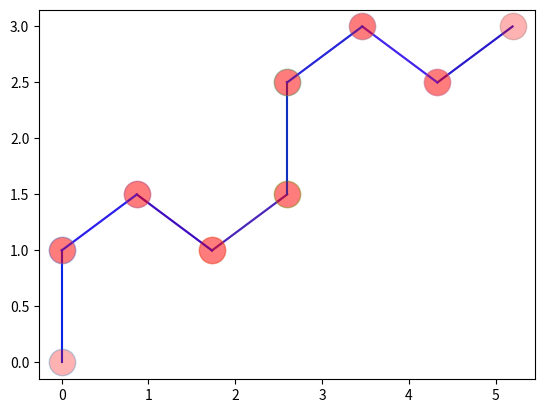

Write the Python code that produced this figure.
# -*- coding: utf-8 -*-
"""
Created on Thu Dec  8 16:24:59 2022

[redacted]
"""

import numpy as np
import matplotlib.pyplot as plt

def find_connectivity(points, low_bound, up_bound):
    connect_vals = []
    for i in range(points.shape[0]):
        for j in range(points.shape[0]):
            value = ((points[i][0]-points[j][0])**2) + ((points[i][1]-points[j][1])**2)
            if value >= low_bound and value <= up_bound:
                connect_vals.append(value)
            else:
                connect_vals.append(0)
                
    connect_vals = np.array(connect_vals)
    connect_vals = np.reshape(connect_vals,(points.shape[0],points.shape[0]))
    return connect_vals

def get_connectivity_ind(points, low_bound, up_bound):
    conn_values = np.triu(find_connectivity(points, low_bound, up_bound))
    non_zero_values = np.where(conn_values != 0)
    x = [p for p in non_zero_values[0]]
    y = [p for p in non_zero_values[1]]
    return [x,y]

def plot_carbon_carbon(p1, p2):
    x = [p1[0], p2[0]]
    y = [p1[1], p2[1]]
    plt.plot(x, y,'b')
    plt.plot(x, y, marker='o',markerfacecolor='r',markersize=19,alpha=0.3)
    

def plot_mesh(xx, yy, points):
    for i in range(len(xx)):
        plot_carbon_carbon(points[xx[i]],points[yy[i]])
    plt.show()

if __name__ == '__main__':
    a = np.array([[0. , 0. ],
                  [2.598, 1.5 ],
                    [1.732, 1. ],
                    [0.866, 1.5 ],
                    [0. , 1. ],
                    [5.196, 3. ],
                    [4.33 , 2.5 ],
                    [3.464, 3. ],
                    [2.598, 2.5 ]])
    low_th = 0.95
    up_th = 1.05
    xx,yy = get_connectivity_ind(a,low_th,up_th)
    plot_mesh(xx,yy,a)
